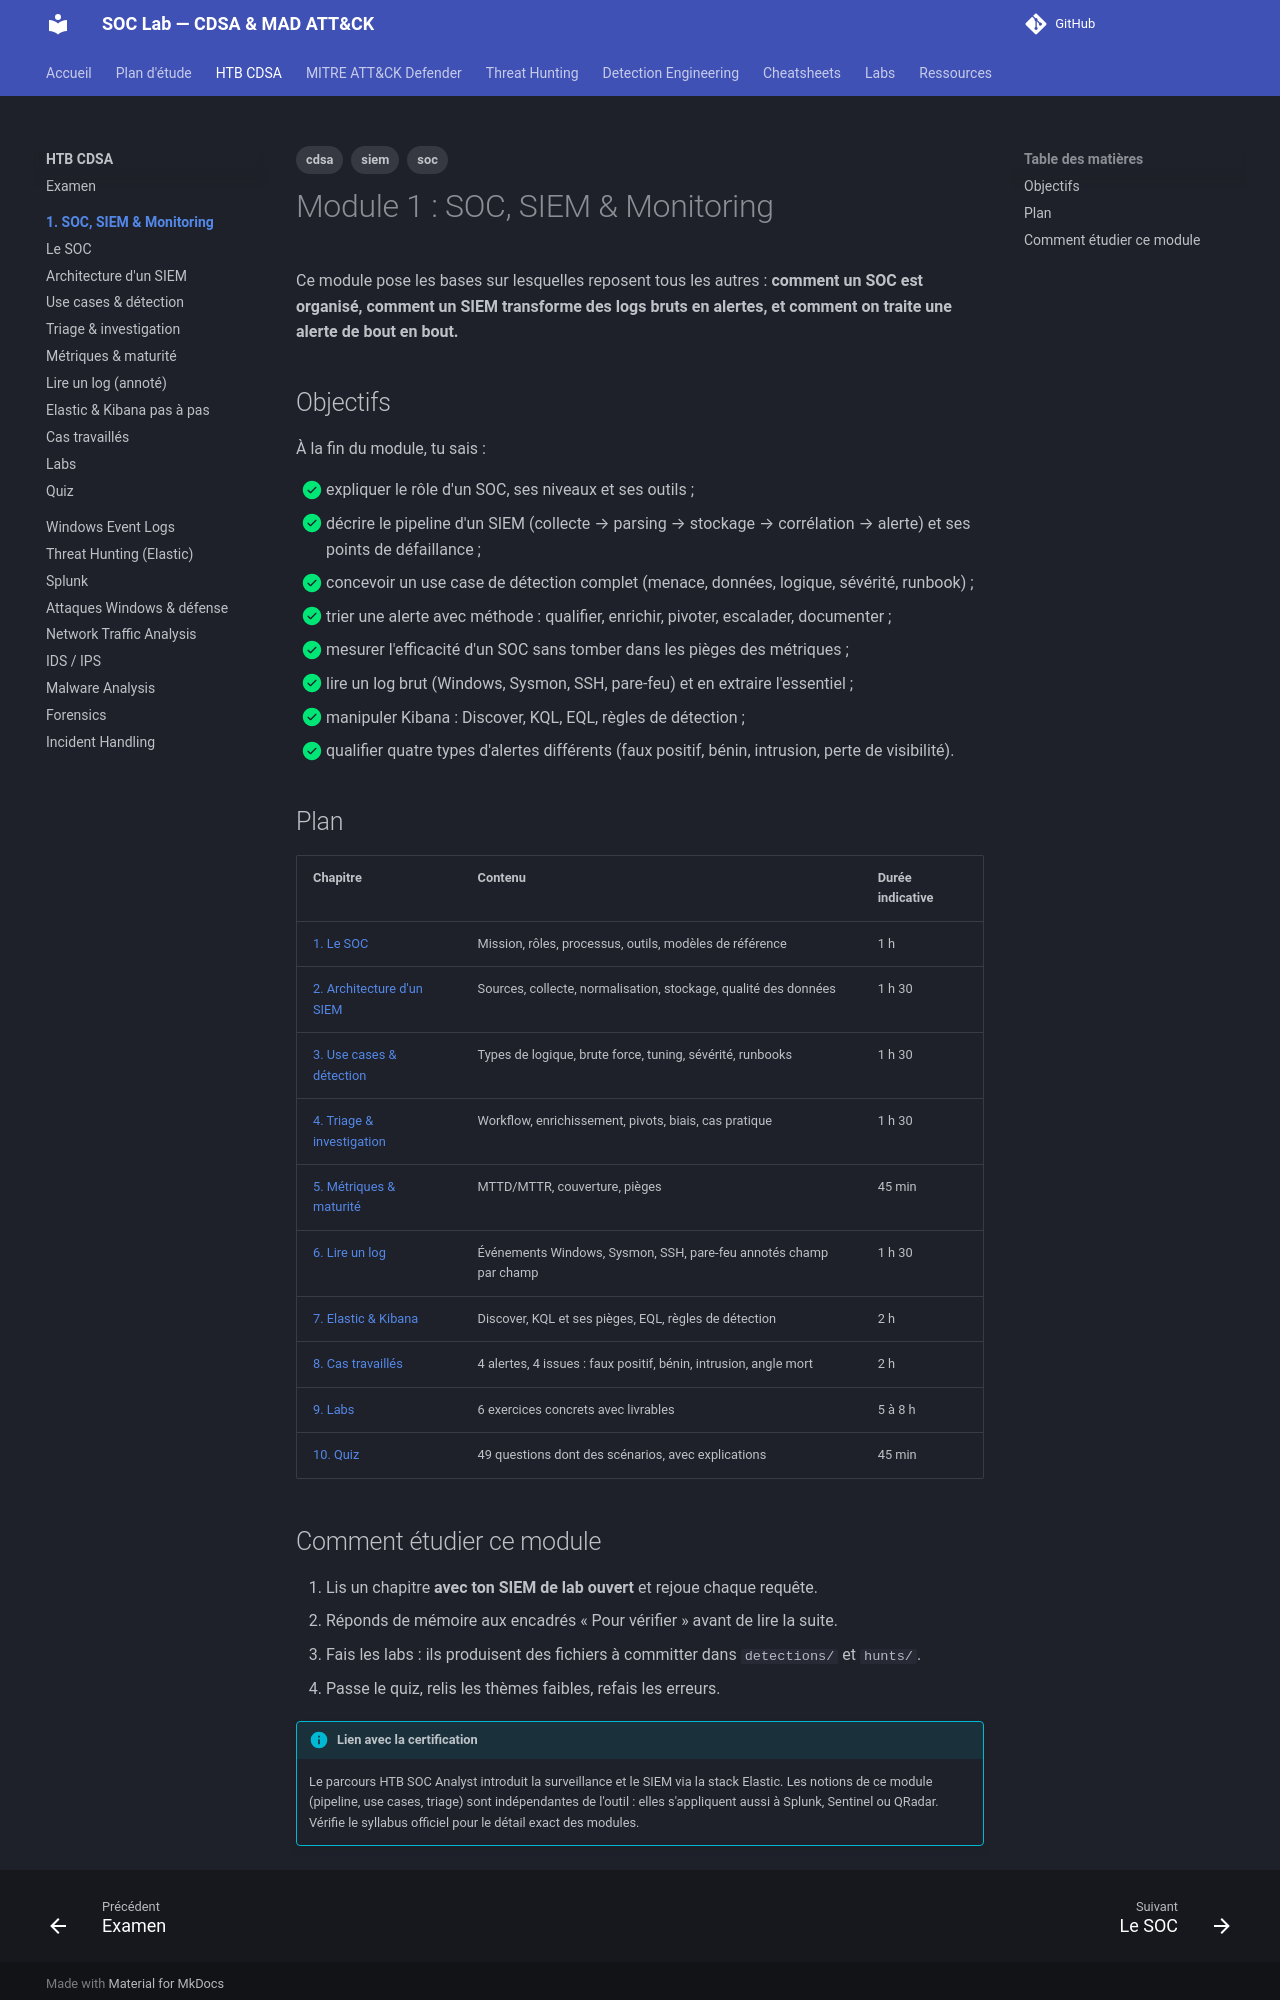

repository: TommyWeemox/HTB_CDSA_TR · page: cdsa/01-siem/index.html · generator: mkdocs

---
tags: [cdsa, siem, soc]
---

# Module 1 : SOC, SIEM & Monitoring

Ce module pose les bases sur lesquelles reposent tous les autres : **comment un SOC est organisé, comment un SIEM transforme des logs bruts en alertes, et comment on traite une alerte de bout en bout.**

## Objectifs

À la fin du module, tu sais :

- [x] expliquer le rôle d'un SOC, ses niveaux et ses outils ;
- [x] décrire le pipeline d'un SIEM (collecte → parsing → stockage → corrélation → alerte) et ses points de défaillance ;
- [x] concevoir un use case de détection complet (menace, données, logique, sévérité, runbook) ;
- [x] trier une alerte avec méthode : qualifier, enrichir, pivoter, escalader, documenter ;
- [x] mesurer l'efficacité d'un SOC sans tomber dans les pièges des métriques ;
- [x] lire un log brut (Windows, Sysmon, SSH, pare-feu) et en extraire l'essentiel ;
- [x] manipuler Kibana : Discover, KQL, EQL, règles de détection ;
- [x] qualifier quatre types d'alertes différents (faux positif, bénin, intrusion, perte de visibilité).

## Plan

| Chapitre | Contenu | Durée indicative |
|---|---|---|
| [1. Le SOC](01-soc.md) | Mission, rôles, processus, outils, modèles de référence | 1 h |
| [2. Architecture d'un SIEM](02-architecture.md) | Sources, collecte, normalisation, stockage, qualité des données | 1 h 30 |
| [3. Use cases & détection](03-use-cases.md) | Types de logique, brute force, tuning, sévérité, runbooks | 1 h 30 |
| [4. Triage & investigation](04-triage.md) | Workflow, enrichissement, pivots, biais, cas pratique | 1 h 30 |
| [5. Métriques & maturité](05-metrics.md) | MTTD/MTTR, couverture, pièges | 45 min |
| [6. Lire un log](06-logs-annotes.md) | Événements Windows, Sysmon, SSH, pare-feu annotés champ par champ | 1 h 30 |
| [7. Elastic & Kibana](07-elastic-kibana.md) | Discover, KQL et ses pièges, EQL, règles de détection | 2 h |
| [8. Cas travaillés](08-cas-travailles.md) | 4 alertes, 4 issues : faux positif, bénin, intrusion, angle mort | 2 h |
| [9. Labs](09-labs.md) | 6 exercices concrets avec livrables | 5 à 8 h |
| [10. Quiz](10-quiz.md) | 49 questions dont des scénarios, avec explications | 45 min |
